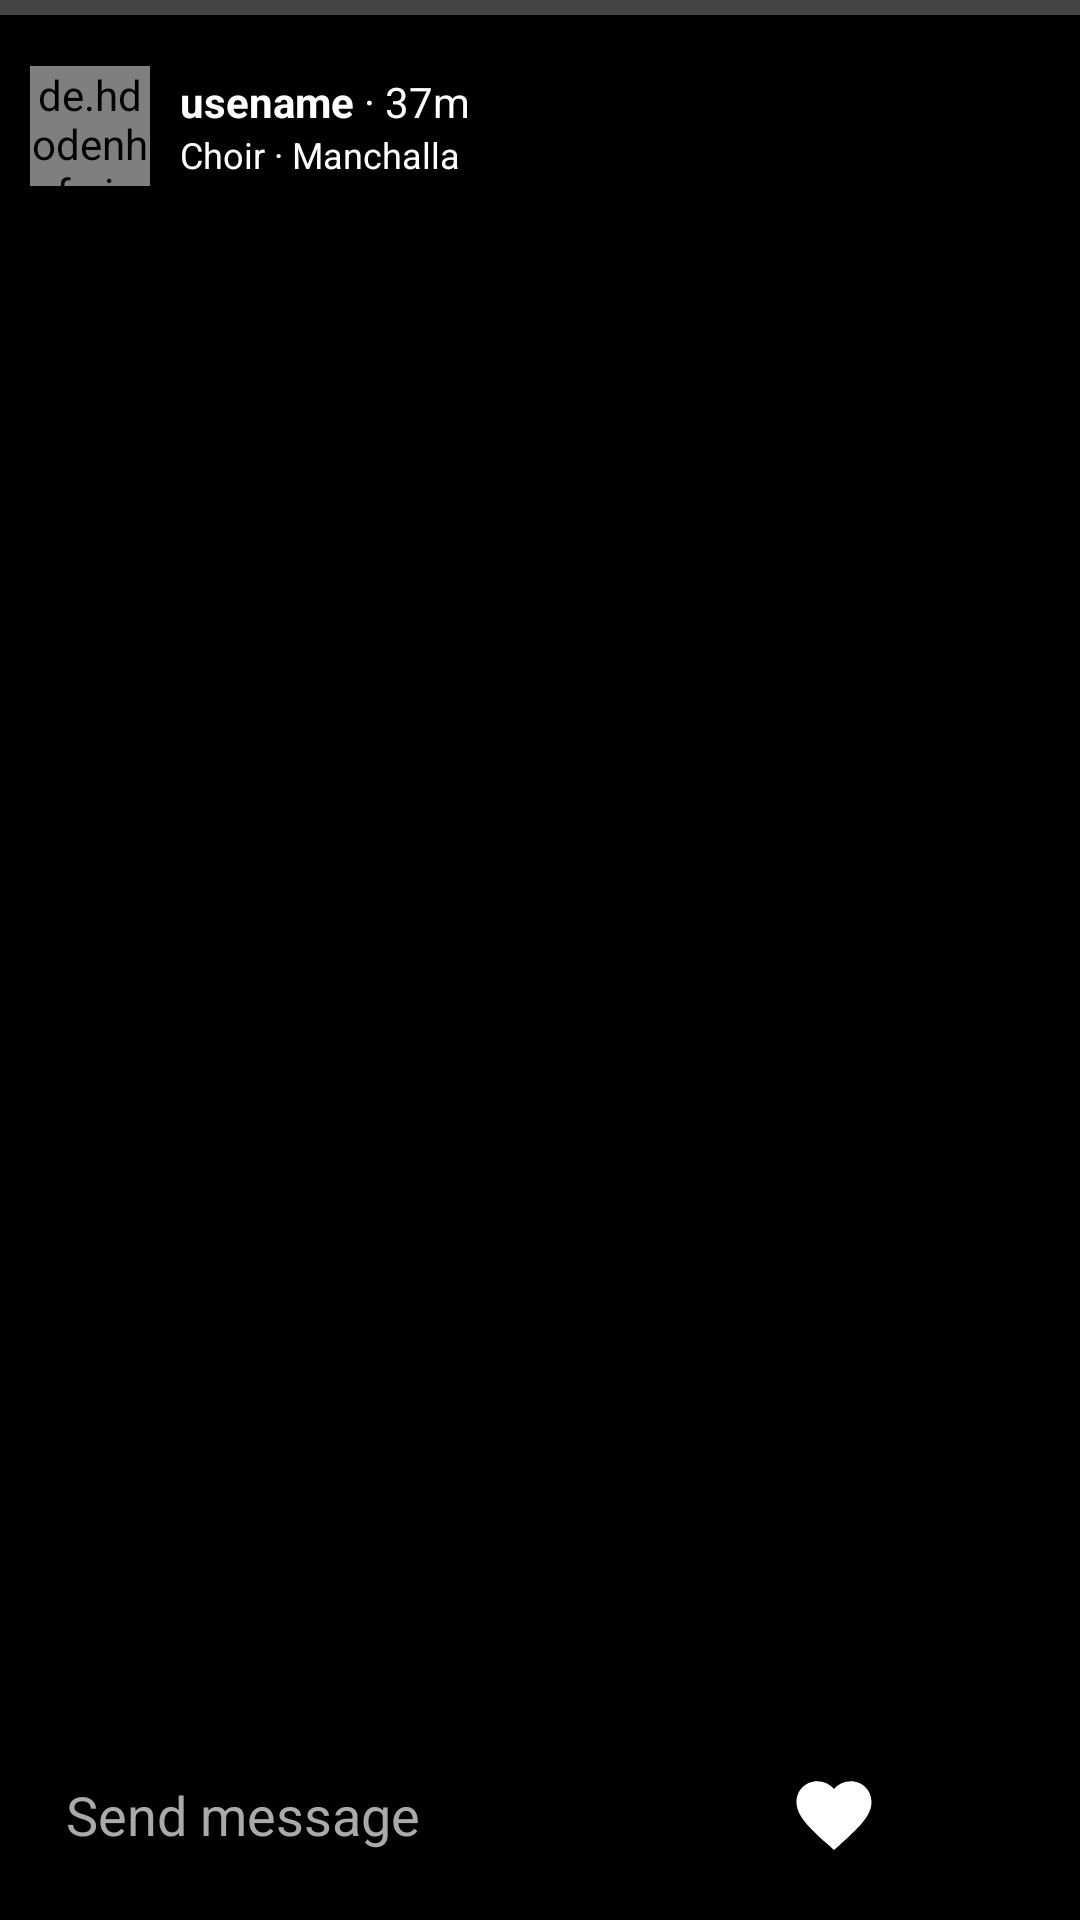

The Android layout XML behind this screen, and the referenced resources:
<!-- AndroidManifest.xml: application theme Theme.MyApp -->
<!-- res/layout/activity_story_viewer.xml -->
<?xml version="1.0" encoding="utf-8"?>
<RelativeLayout xmlns:android="http://schemas.android.com/apk/res/android"
    xmlns:app="http://schemas.android.com/apk/res-auto"
    android:layout_width="match_parent"
    android:layout_height="match_parent"
    android:background="@android:color/black">

    
    <ImageView
        android:id="@+id/story_image"
        android:layout_width="match_parent"
        android:layout_height="match_parent"
        android:scaleType="fitCenter" />

    
    <ProgressBar
        android:id="@+id/progress_bar"
        style="?android:attr/progressBarStyleHorizontal"
        android:layout_width="match_parent"
        android:layout_height="5dp"
        android:layout_alignParentTop="true"
        android:progressDrawable="@drawable/progress_drawable"
        android:max="100"
        android:progress="0"/>

    
    <LinearLayout
        android:layout_width="match_parent"
        android:layout_height="wrap_content"
        android:layout_marginTop="12dp"
        android:orientation="horizontal"
        android:gravity="center_vertical"
        android:padding="10dp"
        android:layout_alignParentTop="true">

        <de.hdodenhof.circleimageview.CircleImageView
            android:id="@+id/profile_image"
            android:layout_width="40dp"
            android:layout_height="40dp"
            android:src="@drawable/image1" />

        <LinearLayout
            android:layout_width="wrap_content"
            android:layout_height="wrap_content"
            android:orientation="vertical"
            android:layout_marginStart="10dp">

            <LinearLayout
                android:layout_width="wrap_content"
                android:layout_height="wrap_content"
                android:orientation="horizontal">

                <TextView
                    android:id="@+id/username"
                    android:layout_width="wrap_content"
                    android:layout_height="wrap_content"
                    android:text="usename"
                    android:textColor="@android:color/white"
                    android:textSize="14sp"
                    android:textStyle="bold"/>

                <TextView
                    android:id="@+id/time"
                    android:layout_width="wrap_content"
                    android:layout_height="wrap_content"
                    android:text=" · 37m"
                    android:textColor="@android:color/white"
                    android:textSize="14sp"/>
            </LinearLayout>

            <TextView
                android:id="@+id/music_info"
                android:layout_width="wrap_content"
                android:layout_height="wrap_content"
                android:text="Choir · Manchalla"
                android:textColor="@android:color/white"
                android:textSize="12sp"/>
        </LinearLayout>
    </LinearLayout>

    
    <LinearLayout
        android:layout_width="match_parent"
        android:layout_height="70dp"
        android:layout_alignParentBottom="true"
        android:orientation="horizontal"
        android:gravity="center_vertical"
        android:padding="10dp"
        android:background="#66000000">

        <EditText
            android:id="@+id/comment_edittext"
            android:layout_width="0dp"
            android:layout_weight="1"
            android:layout_height="50dp"
            android:background="@drawable/edittext_bg"
            android:hint="Send message"
            android:padding="12dp"
            android:textColor="@android:color/white"
            android:textColorHint="#AAAAAA"
            android:inputType="text" />

        <ImageView
            android:id="@+id/like_icon"
            android:layout_width="40dp"
            android:layout_height="40dp"
            android:src="@drawable/ic_heart_filled"
            app:tint="@color/white"
            android:layout_marginStart="12dp"
            android:padding="5dp" />

        <ImageView
            android:id="@+id/share_icon"
            android:layout_width="40dp"
            android:layout_height="40dp"
            app:tint="@color/white"
            android:src="@drawable/ic_share"
            android:layout_marginStart="12dp"
            android:padding="5dp" />
    </LinearLayout>

</RelativeLayout>
<!-- resources referenced by this layout -->
<resources>
  <color name="white">#FFFFFF</color>
  <!-- drawable edittext_bg (drawable) -->
  <?xml version="1.0" encoding="utf-8"?>
  <shape xmlns:android="http://schemas.android.com/apk/res/android" android:shape="rectangle">
      <solid android:color="#33000000"/>
      <corners android:radius="25dp"/>
  </shape>
  <!-- drawable ic_heart_filled (drawable) -->
  <vector xmlns:android="http://schemas.android.com/apk/res/android"
      android:width="24dp" android:height="24dp"
      android:viewportWidth="24" android:viewportHeight="24">
      <path
          android:fillColor="#FF3B30"
          android:pathData="M12 21.35l-1.45-1.32C5.4 15.36 2 12.28 2 8.5
                           2 5.42 4.42 3 7.5 3c1.74 0 3.41 0.81 4.5 2.09
                           C13.09 3.81 14.76 3 16.5 3 19.58 3 22 5.42 22 8.5
                           c0 3.78-3.4 6.86-8.55 11.54L12 21.35z"/>
  </vector>
  <!-- drawable image1: jpeg bitmap (drawable, 10375 bytes) -->
  <!-- drawable progress_drawable (drawable) -->
  <?xml version="1.0" encoding="utf-8"?>
  <layer-list xmlns:android="http://schemas.android.com/apk/res/android">
      <item android:id="@android:id/background">
          <shape android:shape="rectangle">
              <solid android:color="#444444"/>
          </shape>
      </item>
      <item android:id="@android:id/progress">
          <clip>
              <shape android:shape="rectangle">
                  <solid android:color="#FFFFFF"/>
              </shape>
          </clip>
      </item>
  </layer-list>
  <style name="Theme.MyApp" parent="Theme.Material3.Dark.NoActionBar">
          
          <item name="android:statusBarColor">@android:color/black</item>
          <item name="android:navigationBarColor">@android:color/black</item>
  
          
          <item name="android:windowLightStatusBar">false</item>
          <item name="android:windowLightNavigationBar" tools:targetApi="o_mr1">false</item>
      </style>
</resources>
